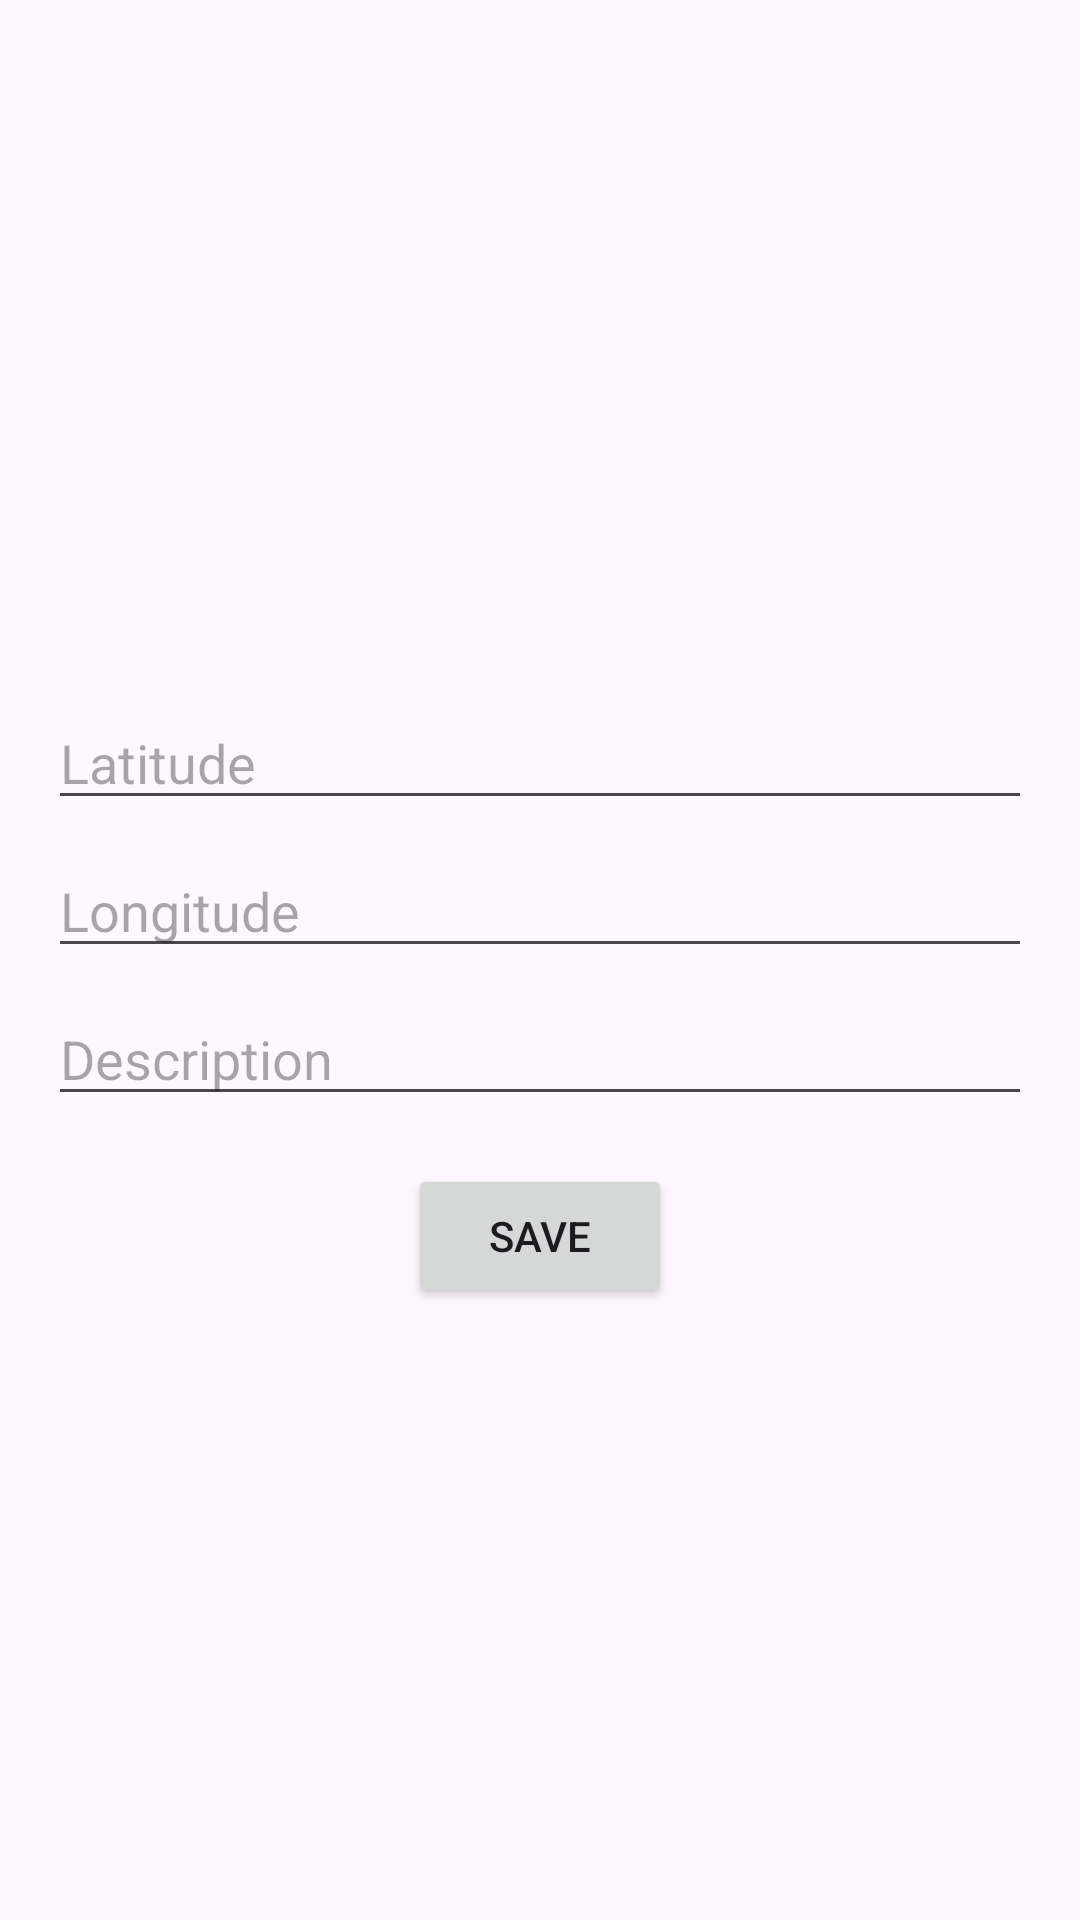

Reconstruct the res/layout file that produces this screen, plus the resources it refers to.
<!-- AndroidManifest.xml: application theme Theme.AppExamenKevinPerez -->
<!-- res/layout/activity_edit_image.xml -->
<?xml version="1.0" encoding="utf-8"?>
<RelativeLayout xmlns:android="http://schemas.android.com/apk/res/android"
    android:layout_width="match_parent"
    android:layout_height="match_parent"
    android:padding="16dp">

    <ImageView
        android:id="@+id/imageViewEdit"
        android:layout_width="match_parent"
        android:layout_height="200dp"
        android:scaleType="centerCrop"
        android:src="@drawable/default_image" />

    <EditText
        android:id="@+id/editTextLatitude"
        android:layout_width="match_parent"
        android:layout_height="wrap_content"
        android:layout_below="@id/imageViewEdit"
        android:hint="Latitude"
        android:inputType="numberDecimal"
        android:layout_marginTop="16dp" />

    <EditText
        android:id="@+id/editTextLongitude"
        android:layout_width="match_parent"
        android:layout_height="wrap_content"
        android:layout_below="@id/editTextLatitude"
        android:hint="Longitude"
        android:inputType="numberDecimal"
        android:layout_marginTop="8dp" />

    <EditText
        android:id="@+id/editTextDescription"
        android:layout_width="match_parent"
        android:layout_height="wrap_content"
        android:layout_below="@id/editTextLongitude"
        android:hint="Description"
        android:layout_marginTop="8dp" />

    <Button
        android:id="@+id/buttonSave"
        android:layout_width="wrap_content"
        android:layout_height="wrap_content"
        android:layout_centerHorizontal="true"
        android:layout_below="@id/editTextDescription"
        android:text="Save"
        android:layout_marginTop="16dp" />

</RelativeLayout>
<!-- resources referenced by this layout -->
<resources>
  <style name="Theme.AppExamenKevinPerez" parent="Base.Theme.AppExamenKevinPerez" />
  <style name="Base.Theme.AppExamenKevinPerez" parent="Theme.Material3.DayNight.NoActionBar">
          
          
      </style>
</resources>
